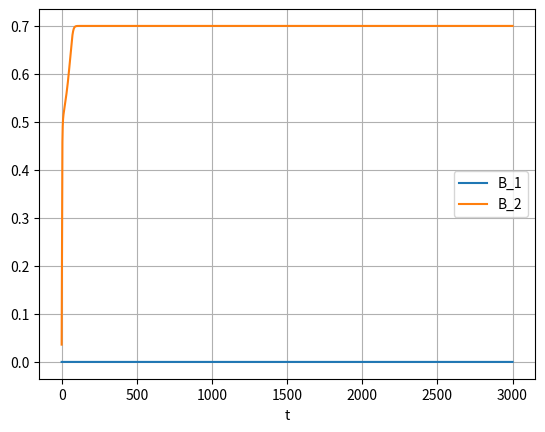

Write Python code to recreate this figure.
delta=0.5
sigma=0.102
sigma2=0
gamma=0.06
alpha=0.5
p=0.185
import numpy as np
from scipy.integrate import odeint
def odeintz(func, z0, t, **kwargs):
    """An odeint-like function for complex valued differential equations."""

    # Disallow Jacobian-related arguments.
    _unsupported_odeint_args = ['Dfun', 'col_deriv', 'ml', 'mu']
    bad_args = [arg for arg in kwargs if arg in _unsupported_odeint_args]
    if len(bad_args) > 0:
        raise ValueError("The odeint argument %r is not supported by "
                         "odeintz." % (bad_args[0],))

    # Make sure z0 is a numpy array of type np.complex128.
    z0 = np.array(z0, dtype=np.complex128, ndmin=1)

    def realfunc(x, t, *args):
        z = x.view(np.complex128)
        dzdt = func(z, t, *args)
        # func might return a python list, so convert its return
        # value to an array with type np.complex128, and then return
        # a np.float64 view of that array.
        return np.asarray(dzdt, dtype=np.complex128).view(np.float64)

    result = odeint(realfunc, z0.view(np.float64), t, **kwargs)

    if kwargs.get('full_output', False):
        z = result[0].view(np.complex128)
        infodict = result[1]
        return z, infodict
    else:
        z = result.view(np.complex128)
        return z
if __name__ == "__main__":
    # Define the right-hand-side of the differential equation.
    def zfunc(z, t,gamma,sigma,sigma2,alpha,p):
        B_1,B_2 = z
        return [(-1j*delta-gamma + 2j*alpha*( np.abs(B_1)**2 +2*np.abs(B_2)**2))*B_1 +2j*alpha*B_2**2*np.conj(B_1),
                (-1j * delta - gamma - 2 * sigma + 2j * alpha * (np.abs(B_2) ** 2 + 2 * np.abs(B_1) ** 2))*B_2 +
        2j * alpha * B_1 ** 2 * np.conj(B_2) + p]
    # Set up the inputs and call odeintz to solve the system.
    z0 = np.array([0+0j, 0.02+0.03j])
    t = np.arange(0, 3000,0.01)
    z, infodict = odeintz(zfunc, z0, t, args=(gamma,sigma,sigma2,alpha,p), full_output=True)
    import matplotlib.pyplot as plt
    plt.clf()
    plt.plot(t,np.sqrt( z[:,0].real**2+z[:,0].imag**2), label='B_1')
    plt.plot(t,np.sqrt(  z[:,1].real**2+z[:,1].imag**2), label='B_2')
    plt.xlabel('t')
    plt.grid(True)
    plt.legend(loc='best')
    plt.show()
